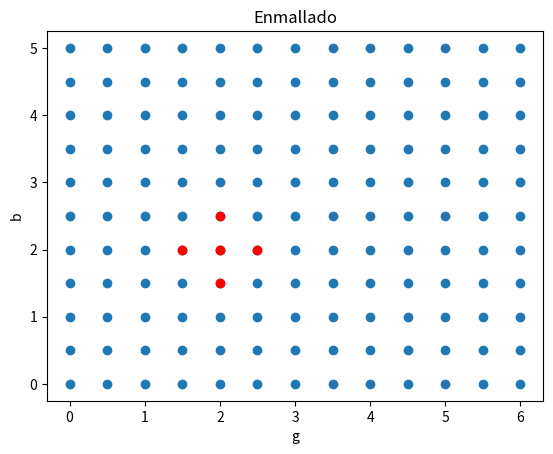

Python code for this plot:
# %%
import numpy as np
import matplotlib.pyplot as plt
from scipy.spatial import cKDTree


class VecinosCercanos:

    def __init__(self,puntos):
        # Construir el árbol cKDTree con los puntos
        self.arbol = cKDTree(puntos)
        # self.vecinos = num_vecinos

    def encontrar_vecinos_cercanos(self, punto, numero_de_vecinos = 1):
        # Buscar los vecinos más cercanos del punto dado
        distancias, indices = self.arbol.query(punto, k=numero_de_vecinos)

        # Devolver las distancias y los índices de los vecinos más cercanos
        return distancias, indices
    

# Cantidad de vecinos
num_vecinos = 5

# Definir el dominio de los puntos
g_dom = np.linspace(0, 6, num=13)
b_dom = np.linspace(0, 5, num=11)

# Crear la malla utilizando meshgrid
g_mesh, b_mesh = np.meshgrid(g_dom, b_dom)

# Obtener los puntos de la malla y combinarlos en una matriz
puntos_malla = np.column_stack((g_mesh.ravel(), b_mesh.ravel()))

# Crear una instancia de la clase VecinosCercanos
buscador_de_vecinos = VecinosCercanos(puntos_malla)

# Punto arbitrario para encontrar vecinos cercanos
punto_arbitrario = np.array([2, 2]) #np.array([2.05, 2.88])  

# Encuentra los vecinos más cercanos al punto arbitrario
distancias, indices = buscador_de_vecinos.encontrar_vecinos_cercanos(punto_arbitrario, numero_de_vecinos=num_vecinos)

# Imprime los resultados
print("Distancias:", distancias)
print("Índices de vecinos más cercanos:", indices)

# Gráfica puntos en malla
plt.title('Enmallado')
plt.xlabel('g')
plt.ylabel('b')
plt.scatter(g_mesh,b_mesh)
plt.scatter(punto_arbitrario[0],punto_arbitrario[1])

for k in range(num_vecinos):

    print(puntos_malla[indices[k]])
    plt.scatter(puntos_malla[indices[k]][0],puntos_malla[indices[k]][1], color = 'red')
plt.show()






